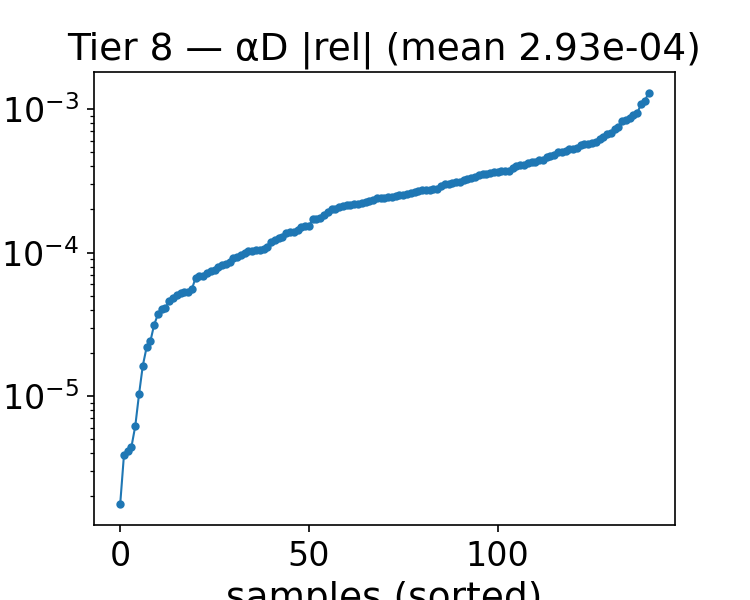

The data file committed next to this chart (first rows):
alpha, beta, alphaD_true, alphaD_pred, rel_abs, rel_signed
1.743, 1.25, 21.33, 21.34, 0.0003309, 0.0003309
1.614, 1.25, 21.05, 21.06, 0.0004055, 0.0004055
1.1, 1.75, 18.05, 18.05, 7.062905240344128e-05, -7.062905240344128e-05
1.1, 4.25, 13.18, 13.17, 0.0003573, -0.0003573
1.1, 4, 13.45, 13.44, 0.0002111, -0.0002111
0.7140, 1, 20.11, 20.11, 6.430892747493955e-05, -6.430892747493955e-05
1.229, 4, 13.63, 13.61, 0.0008991, -0.0008991
2, 2.5, 18.34, 18.35, 0.0002123, 0.0002123
0.3290, 4.25, 15.84, 15.85, 0.0002644, 0.0002644
2, 2.75, 17.79, 17.79, 7.186863778287305e-05, 7.186863778287305e-05
0.3290, 1.5, 17.28, 17.28, 8.520498589436749e-06, 8.520498589436749e-06
0.9710, 1.25, 19.57, 19.58, 0.0004747, 0.0004747
2, 2, 19.59, 19.6, 0.0002962, 0.0002962
1.871, 1, 22.52, 22.53, 0.0001187, 0.0001187
0.5860, 1.5, 17.73, 17.74, 0.0004379, 0.0004379
1.871, 4.25, 14.76, 14.76, 0.0001419, -0.0001419
1.743, 3, 16.56, 16.56, 0.000173, 0.000173
1.614, 3, 16.2, 16.21, 0.000315, 0.000315
0.4570, 3.5, 14.27, 14.27, 0.0001945, -0.0001945
0.8430, 4, 13.37, 13.37, 0.0001952, 0.0001952
0.8430, 4.25, 13.2, 13.21, 0.0003572, 0.0003572
1.1, 3.75, 13.76, 13.76, 0.0004928, -0.0004928
0.8430, 1, 20.4, 20.4, 0.0002733, 0.0002733
0.8430, 4.5, 13.09, 13.1, 0.0003341, 0.0003341
0.7140, 3, 14.44, 14.44, 0.000411, -0.000411
0.8430, 1.25, 19.27, 19.28, 0.0006809, 0.0006809
0.2000, 3, 15.13, 15.14, 0.0004135, 0.0004135
1.357, 1.5, 19.54, 19.54, 0.0001038, 0.0001038
1.486, 4.25, 13.78, 13.78, 0.0001817, -0.0001817
0.9710, 3.75, 13.63, 13.63, 0.000345, -0.000345
1.229, 3, 15.23, 15.23, 0.0001413, 0.0001413
1.229, 3.75, 13.97, 13.96, 0.0009852, -0.0009852
0.3290, 3.25, 14.69, 14.69, 0.000396, 0.000396
1.229, 3.25, 14.76, 14.76, 3.2872862250520326e-05, -3.2872862250520326e-05
1.229, 3.5, 14.35, 14.34, 0.0009017, -0.0009017
1.871, 3.75, 15.54, 15.54, 0.0001038, 0.0001038
1.871, 3.25, 16.42, 16.42, 0.000274, 0.000274
1.614, 2, 18.61, 18.61, 6.592750588675509e-05, -6.592750588675509e-05
0.4570, 2.25, 15.52, 15.53, 0.0002911, 0.0002911
0.7140, 2.25, 15.82, 15.82, 8.490955838214565e-05, 8.490955838214565e-05
0.2000, 2.5, 15.27, 15.27, 0.0001364, -0.0001364
0.8430, 3, 14.55, 14.54, 0.0003934, -0.0003934
0.8430, 3.5, 13.86, 13.85, 0.0003982, -0.0003982
0.9710, 2.25, 16.32, 16.31, 0.0001128, -0.0001128
0.3290, 2, 15.95, 15.95, 0.0001577, -0.0001577
0.9710, 2.5, 15.72, 15.72, 0.0001024, -0.0001024
0.9710, 2.75, 15.2, 15.19, 0.0005211, -0.0005211
0.5860, 2, 16.23, 16.23, 2.5353097033737015e-05, -2.5353097033737015e-05
1.871, 2.75, 17.43, 17.44, 0.0003073, 0.0003073
1.614, 4.25, 14.08, 14.08, 0.0001869, -0.0001869
